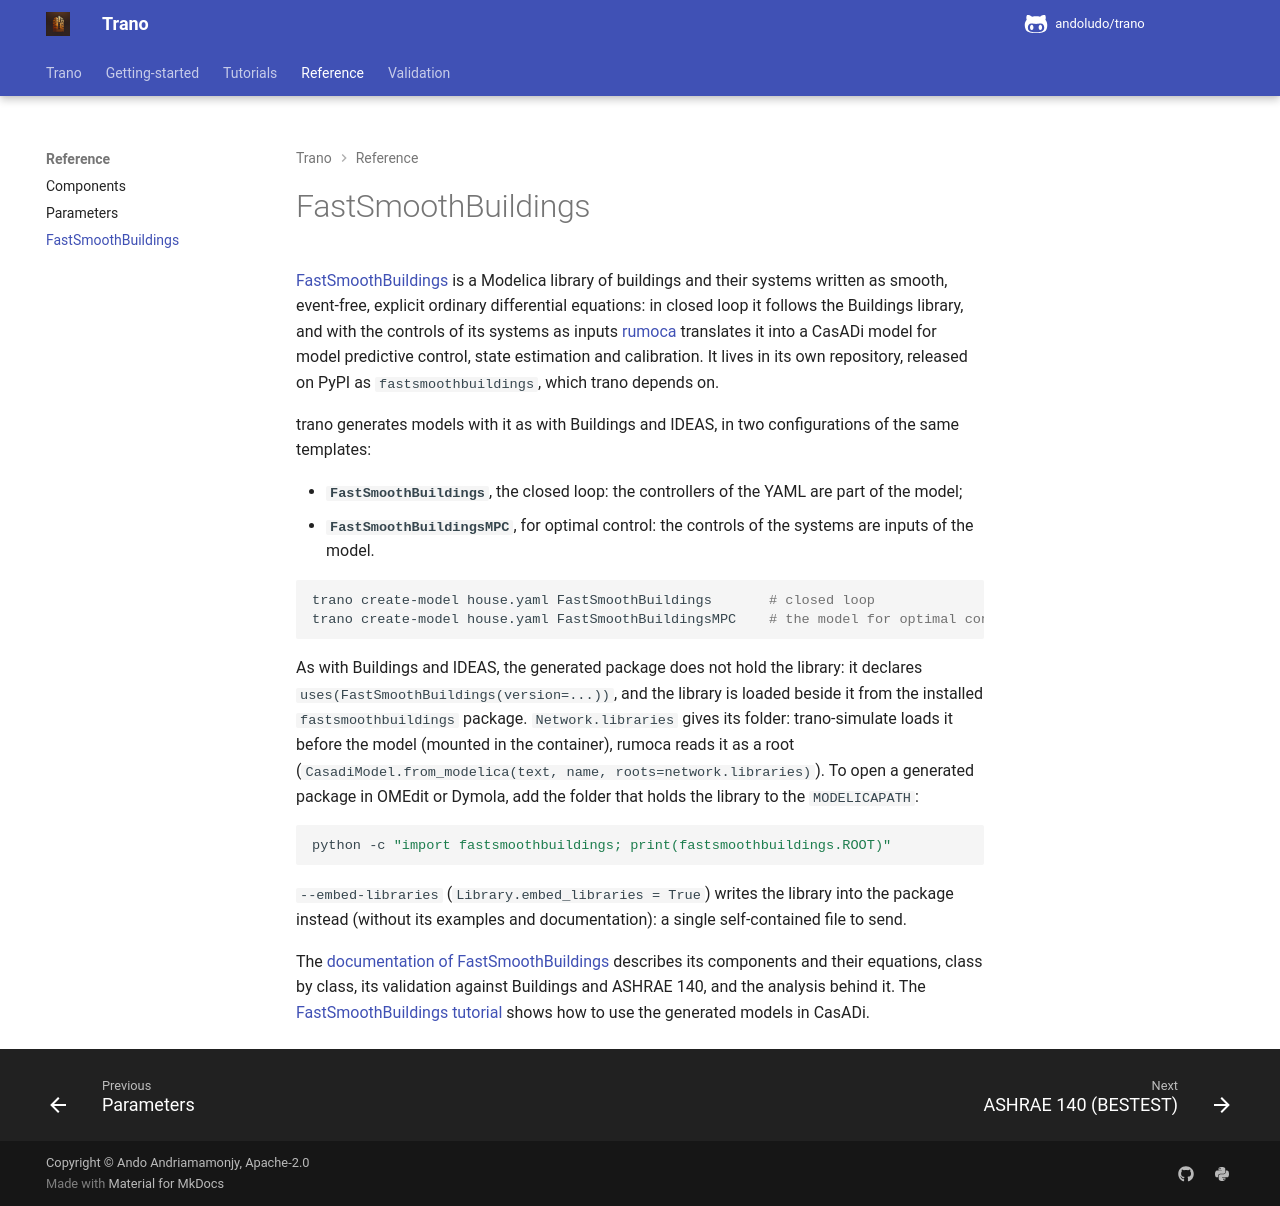

repository: andoludo/trano · page: reference/fast_smooth_buildings/index.html · generator: mkdocs

---
description: "FastSmoothBuildings: a smooth Modelica building library close to Buildings, translated to CasADi by rumoca for simulation, state estimation and optimal control."
---
# FastSmoothBuildings

[FastSmoothBuildings](https://github.com/andoludo/FastSmoothBuildings) is a Modelica library of buildings and their
systems written as smooth, event-free, explicit ordinary differential equations: in closed loop it follows the
Buildings library, and with the controls of its systems as inputs [rumoca](https://github.com/CogniPilot/rumoca)
translates it into a CasADi model for model predictive control, state estimation and calibration. It lives in its
own repository, released on PyPI as `fastsmoothbuildings`, which trano depends on.

trano generates models with it as with Buildings and IDEAS, in two configurations of the same templates:

* **`FastSmoothBuildings`**, the closed loop: the controllers of the YAML are part of the model;
* **`FastSmoothBuildingsMPC`**, for optimal control: the controls of the systems are inputs of the model.

```bash
trano create-model house.yaml FastSmoothBuildings       # closed loop
trano create-model house.yaml FastSmoothBuildingsMPC    # the model for optimal control
```

As with Buildings and IDEAS, the generated package does not hold the library: it declares
`uses(FastSmoothBuildings(version=...))`, and the library is loaded beside it from the installed `fastsmoothbuildings`
package. `Network.libraries` gives its folder: trano-simulate loads it before the model (mounted in the container),
rumoca reads it as a root (`CasadiModel.from_modelica(text, name, roots=network.libraries)`). To open a generated
package in OMEdit or Dymola, add the folder that holds the library to the `MODELICAPATH`:

```bash
python -c "import fastsmoothbuildings; print(fastsmoothbuildings.ROOT)"
```

`--embed-libraries` (`Library.embed_libraries = True`) writes the library into the package instead (without its
examples and documentation): a single self-contained file to send.

The [documentation of FastSmoothBuildings](https://andoludo.github.io/FastSmoothBuildings/) describes its components
and their equations, class by class, its validation against Buildings and ASHRAE 140, and the analysis behind it. The
[FastSmoothBuildings tutorial](../tutorials/fast_smooth_buildings.md) shows how to use the generated models in CasADi.
